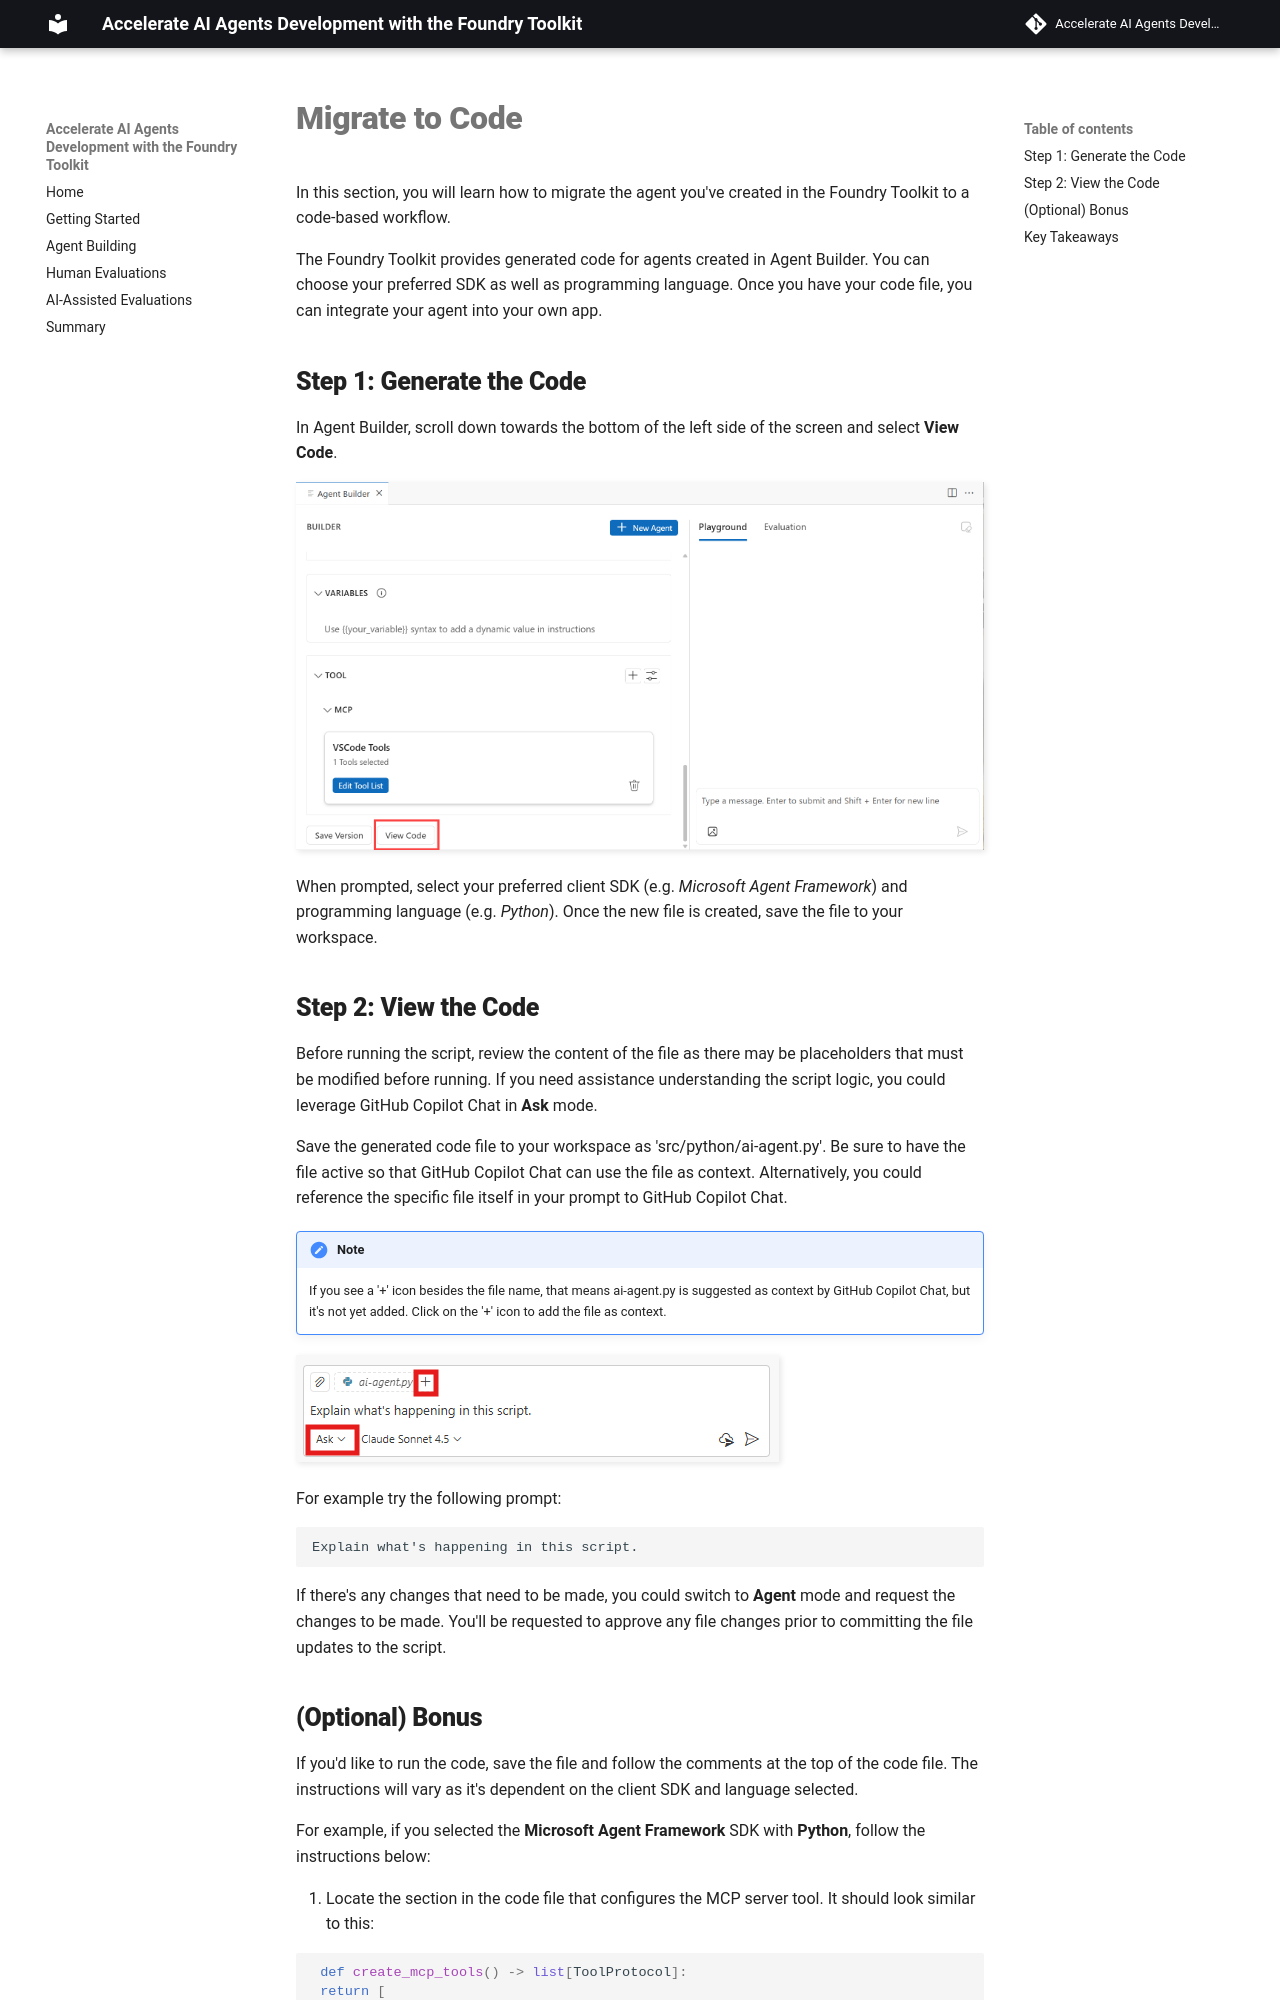

repository: carlotta94c/accelerate-ai-agents-development-with-gh-models-and-ai-toolkit · page: en_original/05_Migrate_to_code/index.html · generator: mkdocs

# Migrate to Code

In this section, you will learn how to migrate the agent you've created in the Foundry Toolkit to a code-based workflow.

The Foundry Toolkit provides generated code for agents created in Agent Builder. You can choose your preferred SDK as well as programming language. Once you have your code file, you can integrate your agent into your own app.

## Step 1: Generate the Code

In Agent Builder, scroll down towards the bottom of the left side of the screen and select **View Code**.

![View code button.](../img/view-code.png)

When prompted, select your preferred client SDK (e.g. *Microsoft Agent Framework*) and programming language (e.g. *Python*). Once the new file is created, save the file to your workspace.

## Step 2: View the Code

Before running the script, review the content of the file as there may be placeholders that must be modified before running. If you need assistance understanding the script logic, you could leverage GitHub Copilot Chat in **Ask** mode.

Save the generated code file to your workspace as 'src/python/ai-agent.py'. Be sure to have the file active so that GitHub Copilot Chat can use the file as context. Alternatively, you could reference the specific file itself in your prompt to GitHub Copilot Chat.

!!! note
    If you see a '+' icon besides the file name, that means ai-agent.py is suggested as context by GitHub Copilot Chat, but it's not yet added. Click on the '+' icon to add the file as context.

![Suggested file as context](../img/suggested_file_context.png)

For example try the following prompt:

```
Explain what's happening in this script.
```

If there's any changes that need to be made, you could switch to **Agent** mode and request the changes to be made. You'll be requested to approve any file changes prior to committing the file updates to the script.
